The GitHub repository SainaPattanaik/Brain-Tumor-Classification contains a labelled image folder "data" with 4 categories: glioma tumor, meningioma tumor, no tumor, pituitary tumor. Examples follow, each with its label.

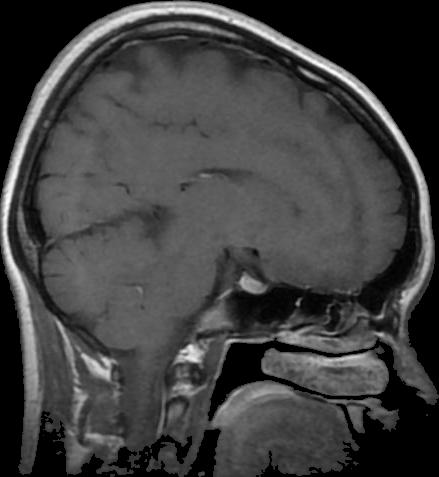
Label: pituitary tumor

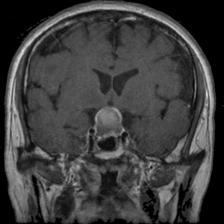
Label: pituitary tumor

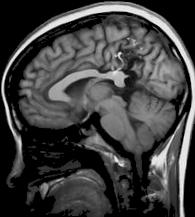
Label: no tumor

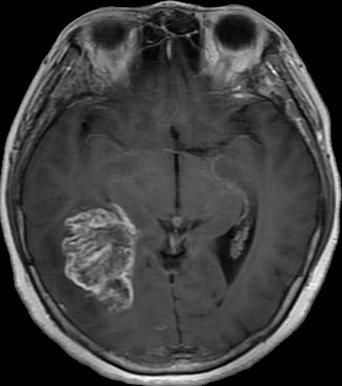
Label: glioma tumor

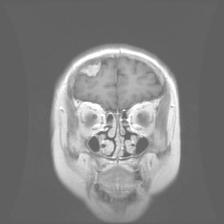
Label: meningioma tumor

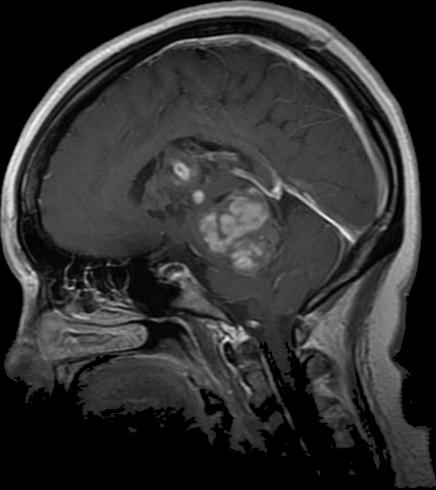
Label: glioma tumor
